Labelled photos from "dataset", an image-classification folder in albertoZurini/UNITS-ComputerVision. The possible labels are: back of traffic light, green light, red light, yellow light.

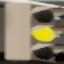
Label: yellow light

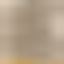
Label: back of traffic light

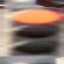
Label: red light

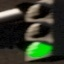
Label: green light

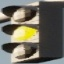
Label: yellow light

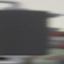
Label: back of traffic light
